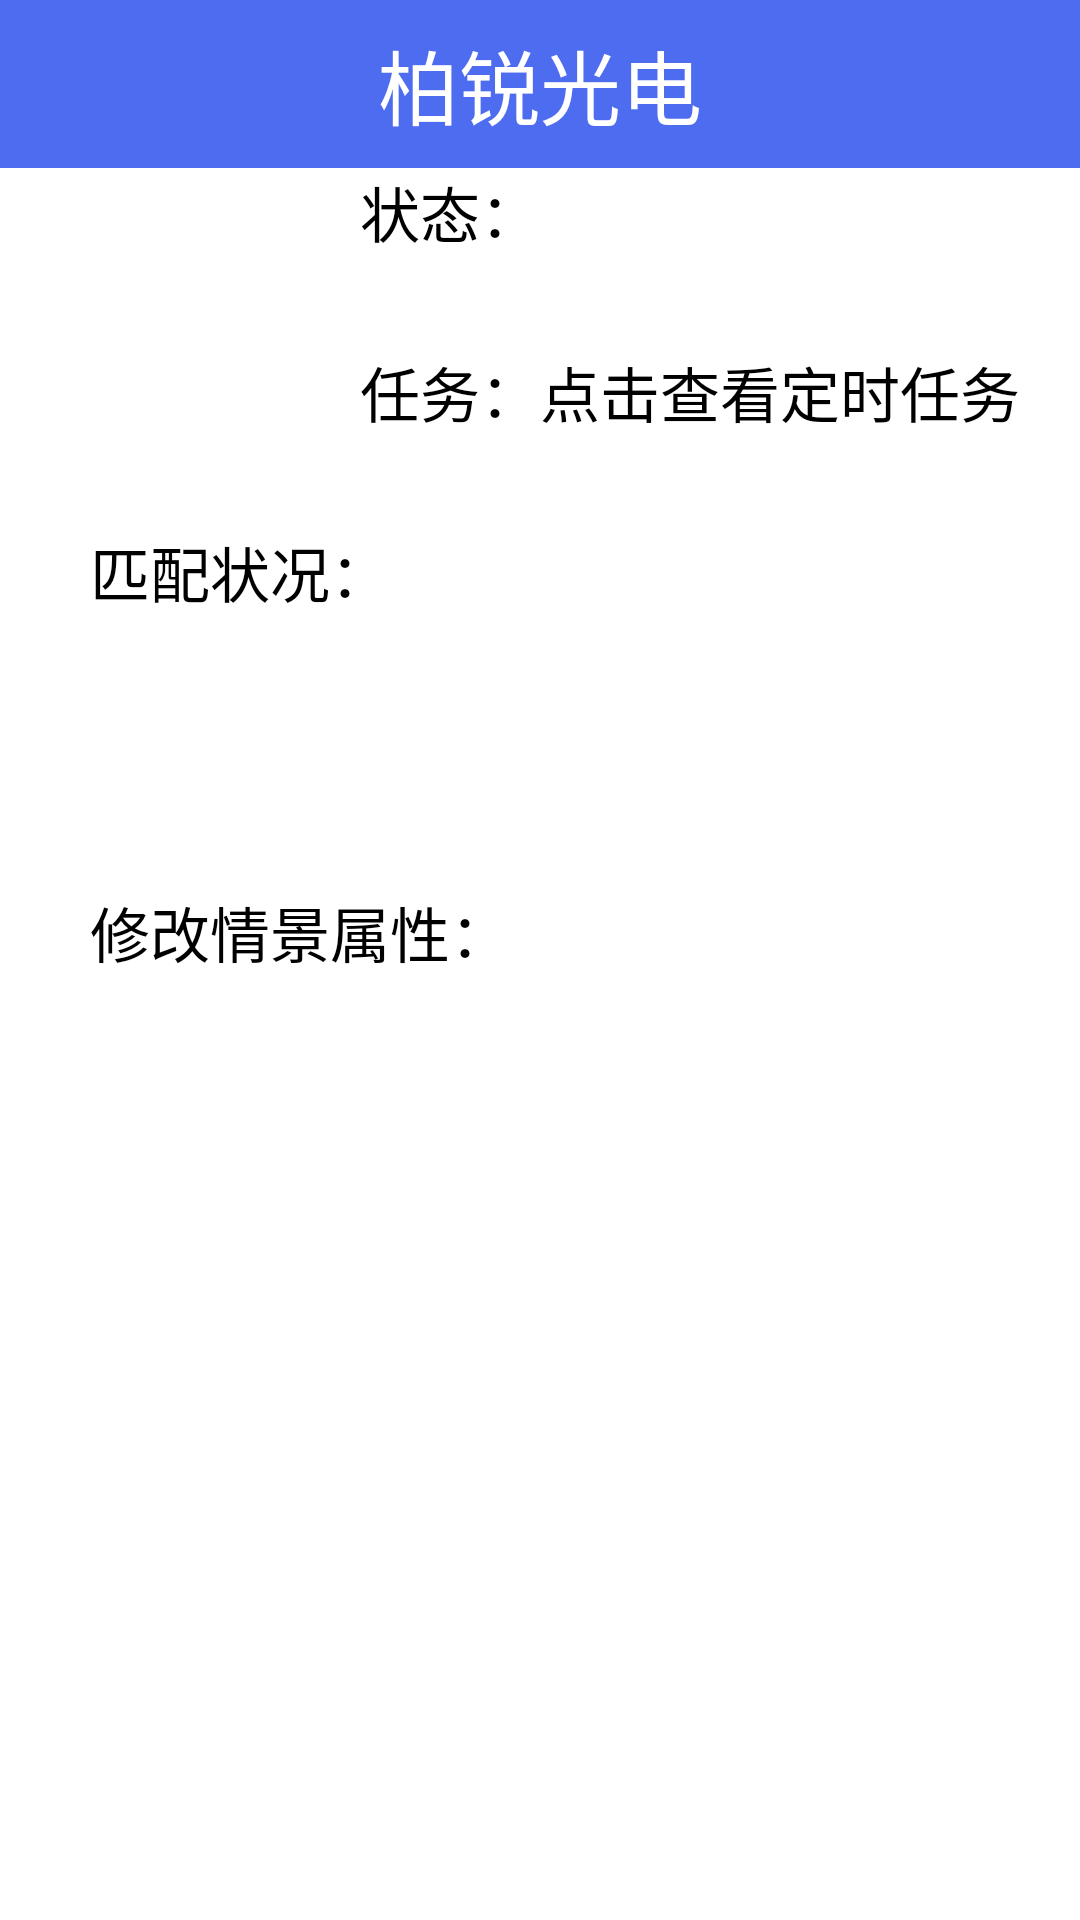

The Android layout XML behind this screen, and the referenced resources:
<!-- AndroidManifest.xml: application theme AppTheme -->
<!-- res/layout/delegate_context_edit.xml -->
<?xml version="1.0" encoding="utf-8"?>
<RelativeLayout xmlns:android="http://schemas.android.com/apk/res/android"
    android:layout_width="match_parent"
    android:layout_height="match_parent"
    >

    <include android:id="@+id/titlebar" layout="@layout/titlebar" />

    <RelativeLayout
        android:id="@+id/layout_context"
        android:layout_width="match_parent"
        android:layout_height="120dip"
        android:layout_below="@id/titlebar"
        >
        <ImageView
            android:id="@+id/image_context"
            android:layout_width="120dip"
            android:layout_height="120dip"
            />
        <LinearLayout
            android:layout_width="match_parent"
            android:layout_height="match_parent"
            android:layout_alignTop="@id/image_context"
            android:layout_alignBottom="@id/image_context"
            android:layout_toRightOf="@id/image_context"
            android:orientation="vertical"
            >
            <LinearLayout
                android:layout_width="match_parent"
                android:layout_height="wrap_content"
                android:orientation="horizontal"
                >
                <TextView
                    android:layout_width="wrap_content"
                    android:layout_height="wrap_content"
                    android:text="@string/status"
                    android:textColor="@android:color/black"
                    android:textSize="20sp"
                    />
                <ImageView
                    android:id="@+id/image_status"
                    android:layout_width="60dp"
                    android:layout_height="60dp"
                    />
            </LinearLayout>
            <LinearLayout
                android:layout_width="match_parent"
                android:layout_height="wrap_content"
                android:orientation="horizontal"
                >
                <TextView
                    android:layout_width="wrap_content"
                    android:layout_height="wrap_content"
                    android:text="@string/task"
                    android:textColor="@android:color/black"
                    android:textSize="20sp"
                    />
                <TextView
                    android:id="@+id/text_tag"
                    android:layout_width="wrap_content"
                    android:layout_height="wrap_content"
                    android:text="@string/timer_tag"
                    android:textColor="@android:color/black"
                    android:textSize="20sp"
                    />
            </LinearLayout>
        </LinearLayout>
    </RelativeLayout>


    <RelativeLayout
        android:id="@+id/layout_group"
        android:layout_width="match_parent"
        android:layout_height="120dip"
        android:layout_marginLeft="30dp"
        android:layout_marginRight="30dp"
        android:layout_below="@id/layout_context"
        >
        <TextView
            android:id="@+id/text_tag"
            android:layout_width="wrap_content"
            android:layout_height="wrap_content"
            android:text="@string/pipei"
            android:textColor="@android:color/black"
            android:textSize="20sp"
            />

        <GridView
            android:id="@+id/gridview_groups"
            android:layout_width="wrap_content"
            android:layout_height="fill_parent"
            android:layout_below="@+id/text_tag"
            android:horizontalSpacing="6dp"
            android:listSelector="@android:color/transparent"
            android:numColumns="3"
            android:verticalSpacing="6dp"
            />

    </RelativeLayout>


    <LinearLayout
        android:layout_width="match_parent"
        android:layout_height="match_parent"
        android:layout_marginLeft="30dp"
        android:layout_marginRight="30dp"
        android:layout_below="@id/layout_group"
        android:orientation="vertical"
        >
        <TextView
            android:layout_width="wrap_content"
            android:layout_height="wrap_content"
            android:text="@string/change_context"
            android:textColor="@android:color/black"
            android:textSize="20sp"
            />
        <ListView
            android:id="@+id/listview"
            android:layout_width="match_parent"
            android:layout_height="wrap_content"
            />
    </LinearLayout>

</RelativeLayout>
<!-- res/layout/titlebar.xml (included above) -->
<?xml version="1.0" encoding="utf-8"?>
<RelativeLayout xmlns:android="http://schemas.android.com/apk/res/android"
    android:id="@+id/titlebar"
    android:layout_width="fill_parent"
    android:layout_height="?attr/actionBarSize"
    android:orientation="horizontal"
    android:background="@color/colorPrimary"
    >
    <LinearLayout
        android:orientation="vertical"
        android:layout_width="fill_parent"
        android:layout_height="fill_parent"
        android:gravity="center"
        android:layout_weight="1"
        >
        <TextView
            android:gravity="center"
            android:id="@+id/title_left"
            android:layout_width="wrap_content"
            android:layout_height="wrap_content"
            android:layout_gravity="left|center"
            android:layout_marginLeft="7dp"
            android:textSize="20dp"

            android:textColor="@android:color/white"
            />
    </LinearLayout>

    <LinearLayout
        android:orientation="vertical"
        android:layout_width="fill_parent"
        android:layout_height="fill_parent"
        android:gravity="center"
        android:layout_weight="1">
        <TextView
            android:id="@+id/title_center"
            android:layout_width="wrap_content"
            android:layout_height="wrap_content"
            android:text="@string/app_name"
            android:layout_gravity="center"
            android:textSize="27dp"
            android:textColor="@android:color/white"
            />
    </LinearLayout>

    <LinearLayout
        android:orientation="vertical"
        android:layout_width="fill_parent"
        android:layout_height="fill_parent"
        android:gravity="right|center_vertical"
        android:layout_weight="1"
       >
        <FrameLayout
            android:layout_width="wrap_content"
            android:layout_height="wrap_content">
        <TextView
            android:id="@+id/title_right"
            android:layout_width="wrap_content"
            android:layout_height="wrap_content"
            android:layout_gravity="right"
            android:layout_marginRight="7dp"
            android:textSize="20dp"

            android:textColor="@android:color/white"
            />
        <ImageView
            android:id="@+id/addIv"
            android:visibility="invisible"
            android:layout_marginRight="7dp"
            android:layout_width="27dip"
            android:layout_height="27dip"
            android:src="@drawable/add_icon"/>
        </FrameLayout>
    </LinearLayout>

</RelativeLayout>
<!-- resources referenced by this layout -->
<resources>
  <color name="colorPrimary">@color/blue600</color>
  <!-- drawable add_icon: png bitmap (drawable, 3022 bytes) -->
  <string name="app_name">柏锐光电</string>
  <string name="change_context">修改情景属性：</string>
  <string name="pipei">匹配状况：</string>
  <string name="status">状态：</string>
  <string name="task">任务：</string>
  <string name="timer_tag">点击查看定时任务</string>
  <style name="AppTheme" parent="@style/Theme.AppCompat.NoActionBar">
          
          <item name="windowActionBar">false</item>
          <item name="android:windowNoTitle">true</item>
          <item name="android:windowBackground">@android:color/white</item>
      </style>
  <color name="blue600">#4e6cef</color>
</resources>
